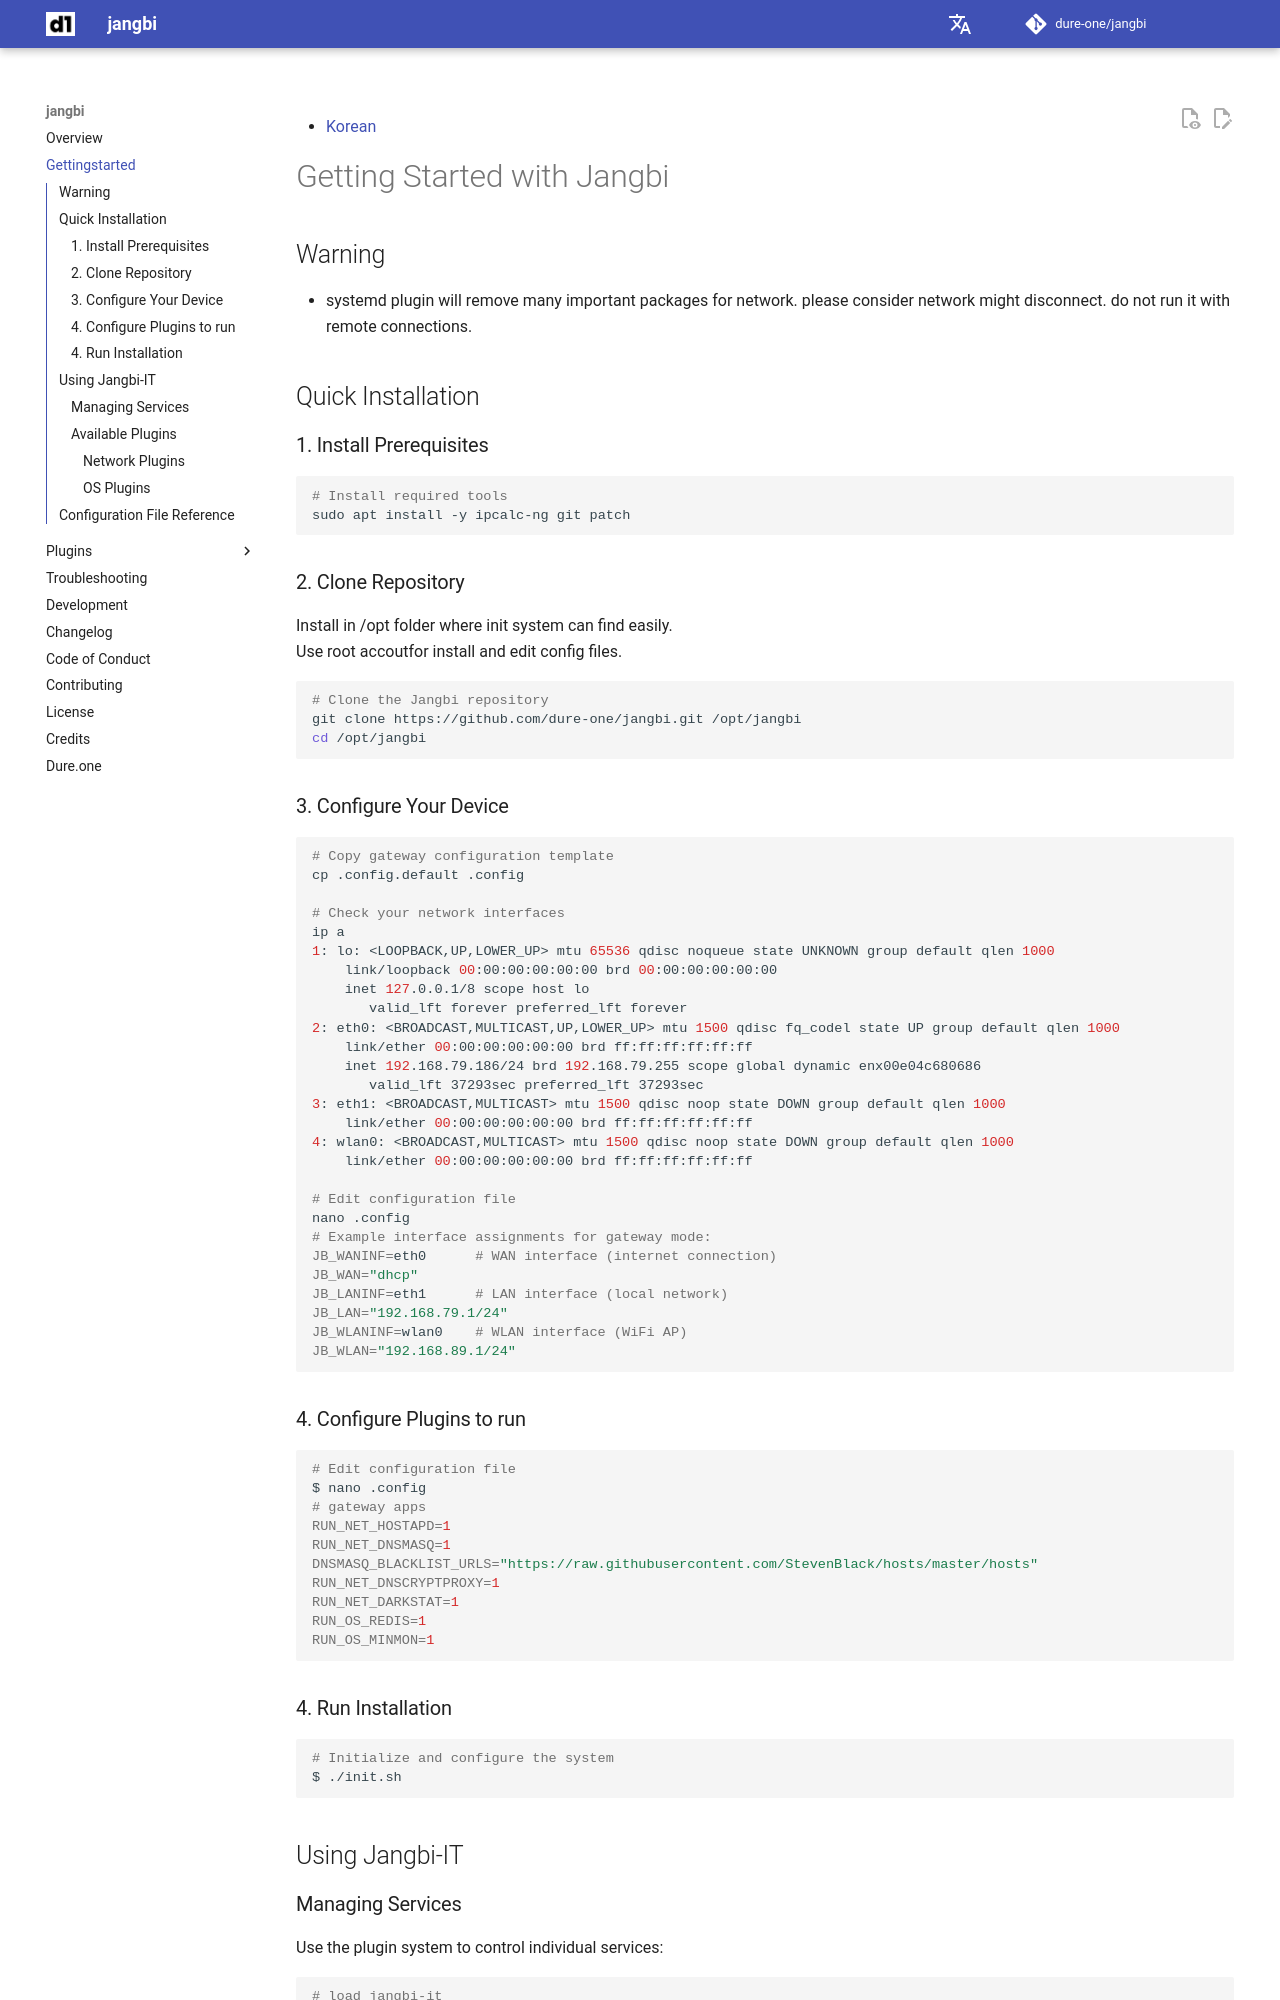

repository: dure-one/jangbi · page: gettingstarted/index.html · generator: mkdocs

---
title: Gettingstarted
---

# Getting Started with Jangbi

## Warning

* systemd plugin will remove many important packages for network. please consider network might disconnect. do not run it with remote connections.

## Quick Installation

### 1. Install Prerequisites

```bash
# Install required tools
sudo apt install -y ipcalc-ng git patch
```

### 2. Clone Repository

Install in /opt folder where init system can find easily.<br/>
Use root accoutfor install and edit config files.

```bash
# Clone the Jangbi repository
git clone https://github.com/dure-one/jangbi.git /opt/jangbi
cd /opt/jangbi
```
